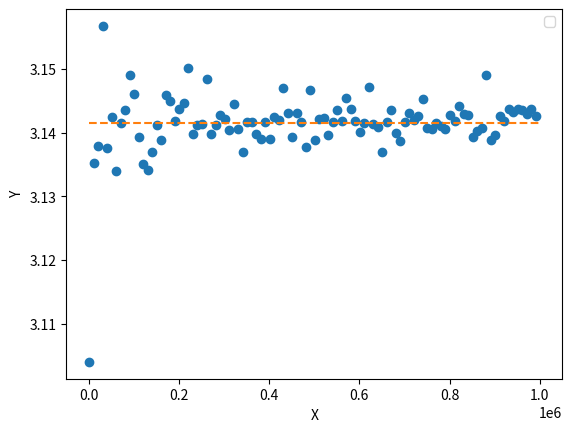

Reproduce this figure in Python.
#!/usr/bin/env python

import numpy as np
from matplotlib import pyplot as plt
  

def find_pi(samples):
  circle_points = 0
  rand_x = np.random.uniform(-1, 1, samples)
  rand_y = np.random.uniform(-1, 1, samples)
  origin_dist = np.power(rand_x, 2) + np.power(rand_y, 2)

  for point in origin_dist:
    if point <= 1:
      circle_points += 1

  pi = 4 * circle_points / samples
  return pi

count = 1000000
results = []
samples = np.arange(1000, count, int(count/100))

f = lambda samples: find_pi(samples)

for i in samples:
  results.append(f(i))


x = np.linspace(0, count)

fig, (ax) = plt.subplots(1, 1)
ax.plot(samples, results, 'o')
ax.plot(x, x*0 + np.pi, linestyle='dashed')
ax.set_ylabel('Y')
ax.set_xlabel('X')
ax.legend()

plt.show()